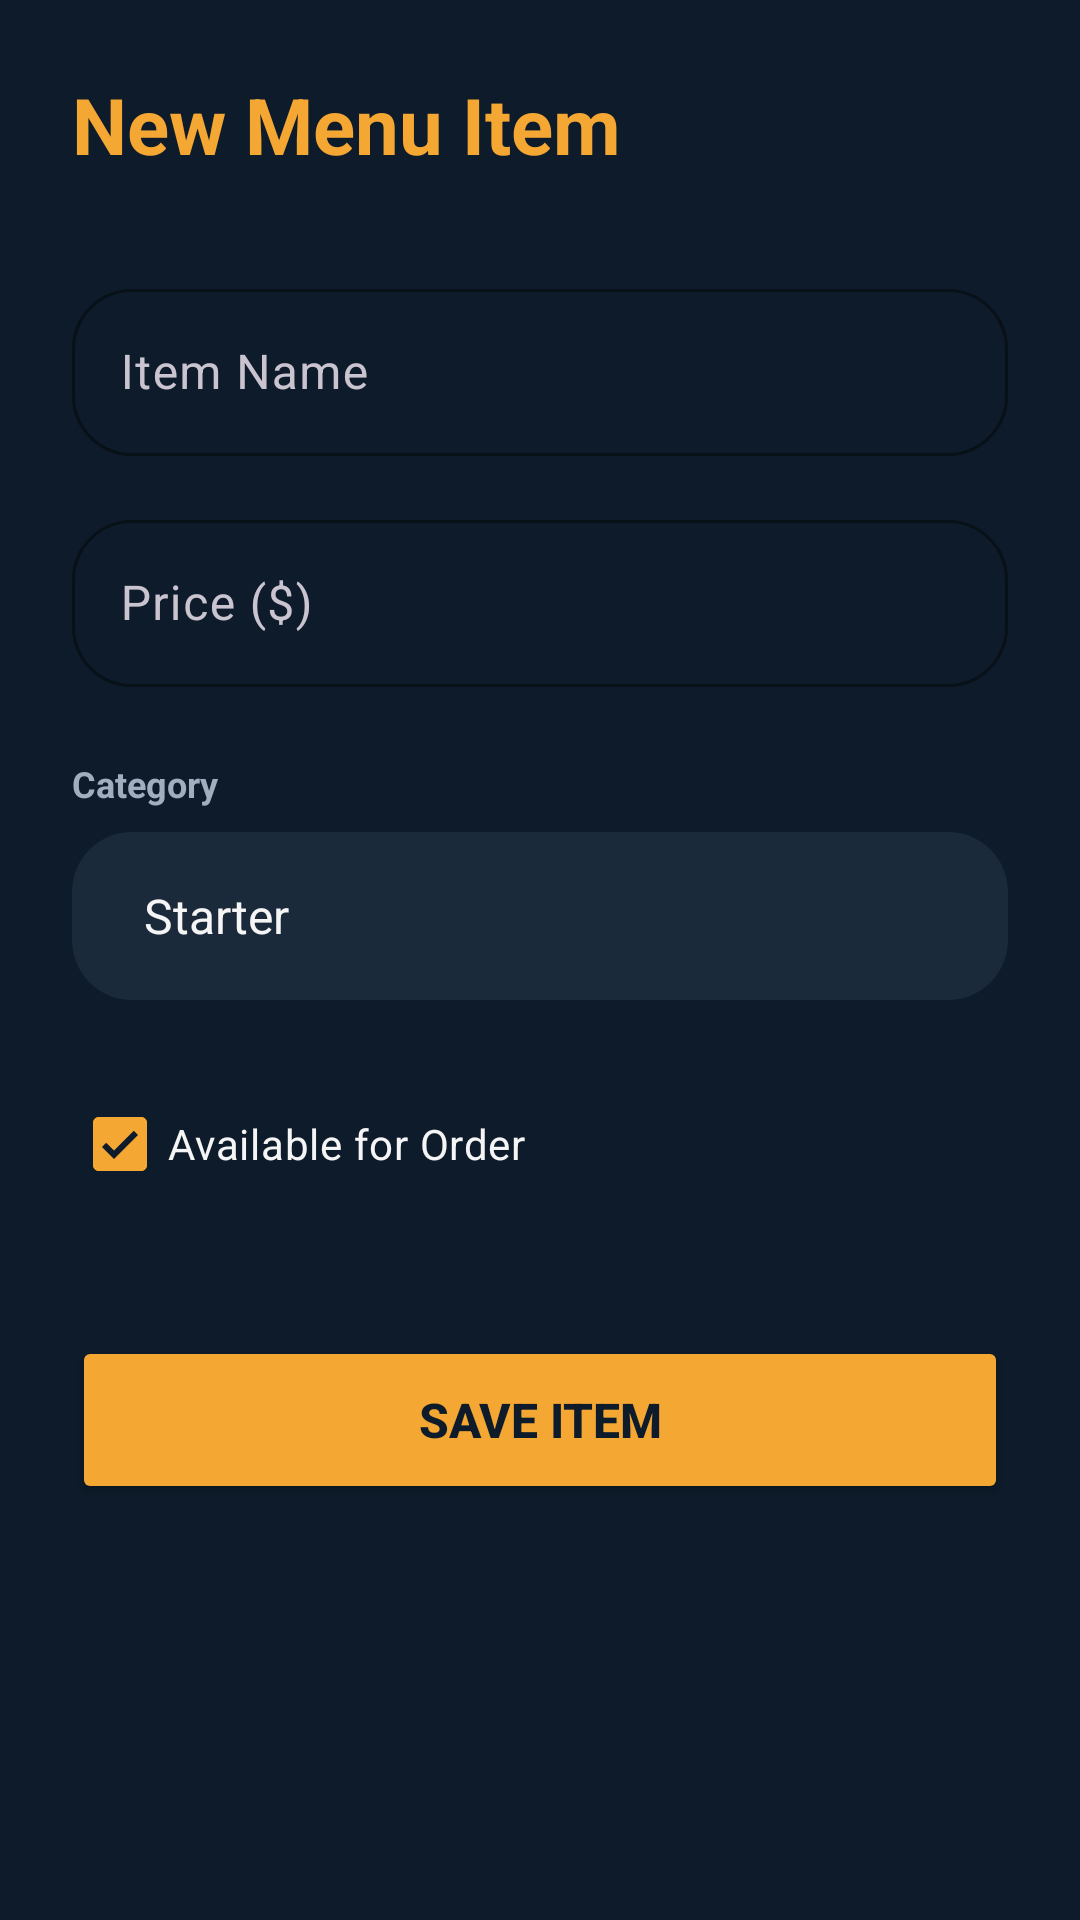

This screen was rendered from an Android layout file. Write that file and the resources it references.
<!-- AndroidManifest.xml: application theme Theme.RestaurantApp -->
<!-- res/layout/activity_add_menu_item.xml -->
<?xml version="1.0" encoding="utf-8"?>
<LinearLayout xmlns:android="http://schemas.android.com/apk/res/android"
    xmlns:app="http://schemas.android.com/apk/res-auto"
    android:layout_width="match_parent"
    android:layout_height="match_parent"
    android:orientation="vertical"
    android:padding="24dp"
    android:background="#0D1B2A">

    <TextView
        android:layout_width="wrap_content"
        android:layout_height="wrap_content"
        android:text="New Menu Item"
        android:textSize="26sp"
        android:textStyle="bold"
        android:textColor="#F4A732"
        android:layout_marginBottom="32dp"/>

    <com.google.android.material.textfield.TextInputLayout
        style="@style/Widget.Material3.TextInputLayout.OutlinedBox"
        android:layout_width="match_parent"
        android:layout_height="wrap_content"
        android:hint="Item Name"
        android:layout_marginBottom="16dp"
        app:boxStrokeColor="#F4A732"
        app:hintTextColor="#F4A732"
        app:boxCornerRadiusTopStart="20dp"
        app:boxCornerRadiusTopEnd="20dp"
        app:boxCornerRadiusBottomStart="20dp"
        app:boxCornerRadiusBottomEnd="20dp">

        <com.google.android.material.textfield.TextInputEditText
            android:id="@+id/etItemName"
            android:layout_width="match_parent"
            android:layout_height="wrap_content"
            android:inputType="textPersonName"
            android:textColor="#F5F5F5"/>
    </com.google.android.material.textfield.TextInputLayout>

    <com.google.android.material.textfield.TextInputLayout
        style="@style/Widget.Material3.TextInputLayout.OutlinedBox"
        android:layout_width="match_parent"
        android:layout_height="wrap_content"
        android:hint="Price ($)"
        android:layout_marginBottom="24dp"
        app:boxStrokeColor="#F4A732"
        app:hintTextColor="#F4A732"
        app:boxCornerRadiusTopStart="20dp"
        app:boxCornerRadiusTopEnd="20dp"
        app:boxCornerRadiusBottomStart="20dp"
        app:boxCornerRadiusBottomEnd="20dp">

        <com.google.android.material.textfield.TextInputEditText
            android:id="@+id/etItemPrice"
            android:layout_width="match_parent"
            android:layout_height="wrap_content"
            android:inputType="numberDecimal"
            android:textColor="#F5F5F5"/>
    </com.google.android.material.textfield.TextInputLayout>

    <TextView
        android:layout_width="wrap_content"
        android:layout_height="wrap_content"
        android:text="Category"
        android:textSize="12sp"
        android:textStyle="bold"
        android:textColor="#A0AEC0"
        android:layout_marginBottom="8dp"/>

    <Spinner
        android:id="@+id/spinnerCategory"
        android:layout_width="match_parent"
        android:layout_height="56dp"
        android:layout_marginBottom="24dp"
        android:background="@drawable/spinner_dark_bg"
        android:paddingHorizontal="16dp"
        android:entries="@array/menu_categories"/>

    <com.google.android.material.checkbox.MaterialCheckBox
        android:id="@+id/cbAvailable"
        android:layout_width="wrap_content"
        android:layout_height="wrap_content"
        android:text="Available for Order"
        android:checked="true"
        android:textColor="#F5F5F5"
        app:buttonTint="#F4A732"
        android:layout_marginBottom="40dp"/>

    <Button
        android:id="@+id/btnSaveMenu"
        android:layout_width="match_parent"
        android:layout_height="56dp"
        android:text="Save Item"
        android:textSize="16sp"
        android:textStyle="bold"
        android:textColor="#0D1B2A"
        android:backgroundTint="#F4A732"
        app:cornerRadius="20dp"/>

</LinearLayout>
<!-- resources referenced by this layout -->
<resources>
  <string-array name="menu_categories">
          <item>Starter</item>
          <item>Main</item>
          <item>Dessert</item>
          <item>Drink</item>
      </string-array>
  <!-- drawable spinner_dark_bg (drawable) -->
  <?xml version="1.0" encoding="utf-8"?>
  <shape xmlns:android="http://schemas.android.com/apk/res/android">
      <solid android:color="#1B2A3B" />
      <corners android:radius="20dp" />
  </shape>
  <style name="Theme.RestaurantApp" parent="Base.Theme.RestaurantApp" />
  <style name="Base.Theme.RestaurantApp" parent="Theme.Material3.Dark.NoActionBar">
          
          <item name="colorPrimary">@color/colorPrimary</item>
          <item name="colorOnPrimary">@color/colorOnPrimary</item>
  
          
          <item name="colorSecondary">@color/colorSecondary</item>
          <item name="colorOnSecondary">@color/white</item>
  
          
          <item name="android:colorBackground">@color/colorBackground</item>
          <item name="android:windowBackground">@color/colorBackground</item>
          <item name="colorSurface">@color/colorSurface</item>
          <item name="colorOnSurface">@color/colorOnBackground</item>
  
          
          <item name="android:textColorPrimary">@color/colorOnBackground</item>
          <item name="android:textColorSecondary">@color/colorTextSecondary</item>
          <item name="android:textColorHint">@color/colorTextSecondary</item>
  
          
          <item name="shapeAppearanceSmallComponent">@style/ShapeAppearance.RestaurantApp.Small</item>
          <item name="shapeAppearanceMediumComponent">@style/ShapeAppearance.RestaurantApp.Medium</item>
          <item name="shapeAppearanceLargeComponent">@style/ShapeAppearance.RestaurantApp.Large</item>
  
          
          <item name="bottomNavigationStyle">@style/Widget.Material3.BottomNavigationView</item>
  
          <item name="android:windowFullscreen">true</item>
          <item name="android:windowDrawsSystemBarBackgrounds">false</item>
      </style>
  <color name="colorPrimary">#F4A732</color>
  <color name="colorOnPrimary">#0D1B2A</color>
  <color name="colorSecondary">#E07B2A</color>
  <color name="white">#FFFFFFFF</color>
  <color name="colorBackground">#0D1B2A</color>
  <color name="colorSurface">#1B2A3B</color>
  <color name="colorOnBackground">#F5F5F5</color>
  <color name="colorTextSecondary">#A0AEC0</color>
  <style name="ShapeAppearance.RestaurantApp.Small" parent="ShapeAppearance.Material3.SmallComponent">
          <item name="cornerSize">20dp</item>
      </style>
  <style name="ShapeAppearance.RestaurantApp.Medium" parent="ShapeAppearance.Material3.MediumComponent">
          <item name="cornerSize">20dp</item>
      </style>
  <style name="ShapeAppearance.RestaurantApp.Large" parent="ShapeAppearance.Material3.LargeComponent">
          <item name="cornerSize">20dp</item>
      </style>
</resources>
